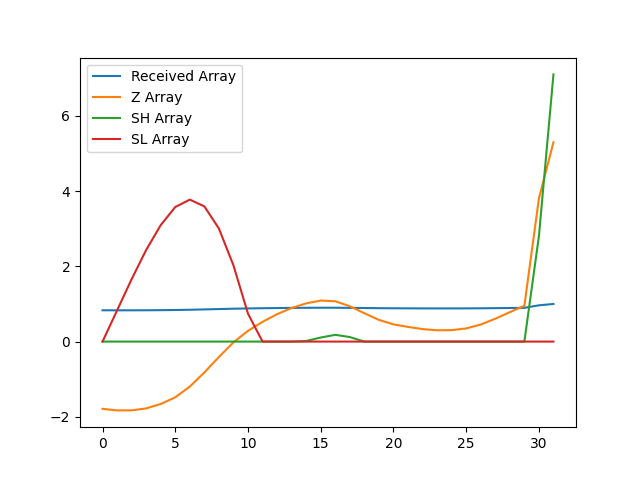

Data behind this chart, as committed beside it:
, index, year, val, Received Array, Z Array, SH Array, SL Array
0, 3170, 1990, 9578, 0.8326, -1.789, 0.0, 0.0
1, 3173, 1991, 9567, 0.8316, -1.83, 0.0, 0.8305
2, 3176, 1992, 9567, 0.8316, -1.83, 0.0, 1.66
3, 3179, 1993, 9581, 0.8329, -1.777, 0.0, 2.437
4, 3182, 1994, 9613, 0.8357, -1.66, 0.0, 3.098
5, 3185, 1995, 9661, 0.8399, -1.482, 0.0, 3.579
6, 3188, 1996, 9739, 0.8466, -1.197, 0.0, 3.776
7, 3191, 1997, 9841, 0.8555, -0.8202, 0.0, 3.596
8, 3194, 1998, 9952, 0.8651, -0.4105, 0.0, 3.007
9, 3197, 1999, 10058, 0.8744, -0.02014, 0.0, 2.027
10, 3200, 2000, 10141, 0.8816, 0.2854, 0.0, 0.7414
11, 3203, 2001, 10206, 0.8872, 0.5248, 0.0, 0.0
12, 3206, 2002, 10262, 0.892, 0.7291, 0.0, 0.0
13, 3209, 2003, 10306, 0.8959, 0.8929, 0.0, 0.0
14, 3212, 2004, 10340, 0.8988, 1.016, 0.01604, 0.0
15, 3215, 2005, 10360, 0.9006, 1.092, 0.1077, 0.0
16, 3218, 2006, 10355, 0.9001, 1.072, 0.1793, 0.0
17, 3221, 2007, 10319, 0.8971, 0.9411, 0.1204, 0.0
18, 3224, 2008, 10268, 0.8926, 0.7539, 0.0, 0.0
19, 3227, 2009, 10220, 0.8885, 0.5771, 0.0, 0.0
20, 3230, 2010, 10188, 0.8856, 0.4579, 0.0, 0.0
21, 3233, 2011, 10170, 0.884, 0.3899, 0.0, 0.0
22, 3236, 2012, 10154, 0.8827, 0.3329, 0.0, 0.0
23, 3239, 2013, 10145, 0.8819, 0.2997, 0.0, 0.0
24, 3242, 2014, 10146, 0.882, 0.3042, 0.0, 0.0
25, 3245, 2015, 10159, 0.8831, 0.3498, 0.0, 0.0
26, 3248, 2016, 10187, 0.8856, 0.4539, 0.0, 0.0
27, 3251, 2017, 10229, 0.8892, 0.6075, 0.0, 0.0
28, 3254, 2018, 10276, 0.8933, 0.7832, 0.0, 0.0
29, 3257, 2019, 10322, 0.8973, 0.9527, 0.0, 0.0
30, 3260, 2020, 11096, 0.9646, 3.804, 2.804, 0.0
31, 3263, 2021, 11503, 1.0, 5.303, 7.106, 0.0
